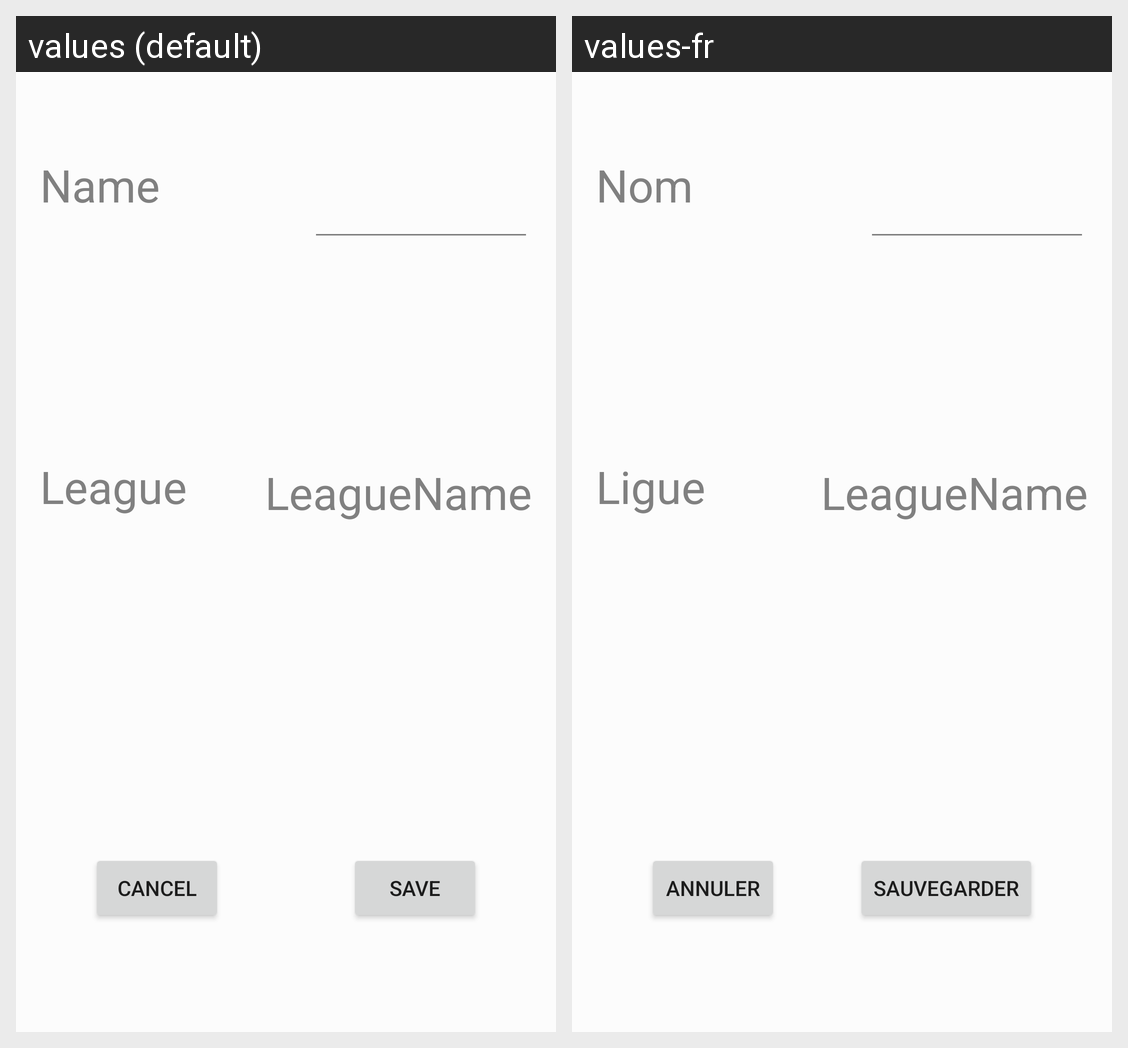

Locale-by-locale string values for the Android screen shown in this grid:
Android screen res/layout/activity_modify_club.xml rendered under 2 locales, left to right: values (default), values-fr. Device: Nexus 5 (rendered at 1080×1920; each locale shown at half size, 540×960, under a caption strip naming it); theme AppTheme.
Strings drawn on this screen, with the default value and each locale's value (text and hints the layout hard-codes, and strings that could not be matched under every locale, appear in the picture but are not listed):

name
  values: Name
  values-fr: Nom

league
  values: League
  values-fr: Ligue

cancel
  values: Cancel
  values-fr: Annuler

save
  values: Save
  values-fr: Sauvegarder
